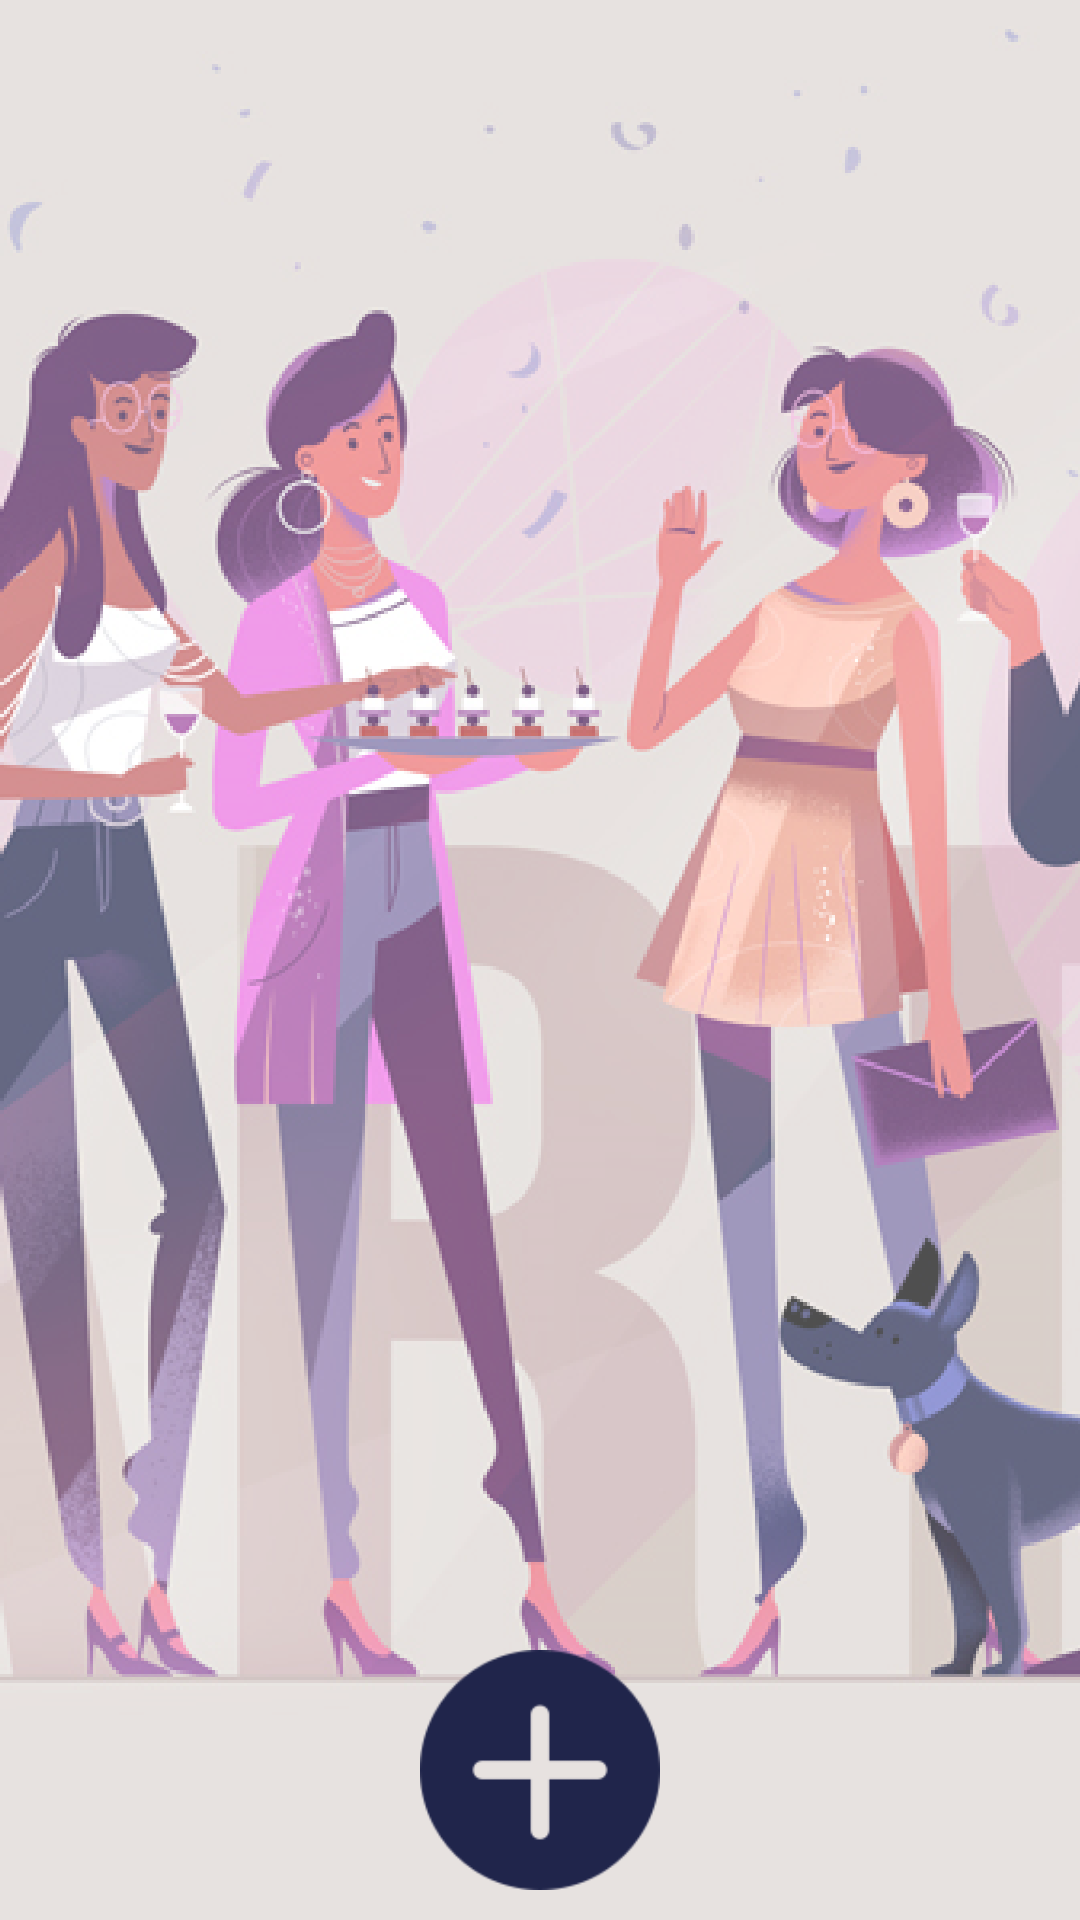

Here is an Android app screen rendered from its layout file. Give the layout XML and the strings, colors and styles it references.
<!-- AndroidManifest.xml: application theme AppTheme -->
<!-- res/layout/fragment_parties.xml -->
<?xml version="1.0" encoding="utf-8"?>
<LinearLayout xmlns:android="http://schemas.android.com/apk/res/android"
              xmlns:app="http://schemas.android.com/apk/res-auto"
              xmlns:tools="http://schemas.android.com/tools"
              tools:showIn="@layout/app_bar_home"
        style="@style/BackgroundLinearLayout">


    <ListView
            android:layout_width="match_parent"
            android:layout_height="match_parent"
            android:layout_weight="1"
            android:id="@+id/partyListView"
            android:padding="10dp">
    </ListView>
    <LinearLayout
            android:layout_width="wrap_content"
            android:layout_height="wrap_content">
        <ImageButton
                android:layout_width="80dp"
                android:layout_height="80dp"
                app:srcCompat="@drawable/plus"
                android:layout_weight="7"
                android:id="@+id/createNewPartyButton"
                android:scaleType="fitCenter"
                android:background="@color/colorTransparent"
                android:layout_margin="10dp"
                />
    </LinearLayout>

</LinearLayout>
<!-- res/layout/app_bar_home.xml (included above) -->
<?xml version="1.0" encoding="utf-8"?>
<android.support.design.widget.CoordinatorLayout
        xmlns:android="http://schemas.android.com/apk/res/android"
        xmlns:app="http://schemas.android.com/apk/res-auto"
        xmlns:tools="http://schemas.android.com/tools"
        android:layout_width="match_parent"
        android:layout_height="match_parent"
        tools:context=".activities.home.HomeActivity">

    <android.support.design.widget.AppBarLayout
            android:layout_height="wrap_content"
            android:layout_width="match_parent"
            >


        <android.support.v7.widget.Toolbar
                android:id="@+id/toolbar"
                android:layout_width="match_parent"
                android:layout_height="?attr/actionBarSize"
                android:background="@color/colorButtonText"
                />

    </android.support.design.widget.AppBarLayout>

    <include layout="@layout/main_fragment"/>

</android.support.design.widget.CoordinatorLayout>
<!-- res/layout/main_fragment.xml (included above) -->
<?xml version="1.0" encoding="utf-8"?>
<android.support.constraint.ConstraintLayout
        xmlns:android="http://schemas.android.com/apk/res/android"
        xmlns:tools="http://schemas.android.com/tools"
        xmlns:app="http://schemas.android.com/apk/res-auto"
        android:layout_width="match_parent"
        android:layout_height="match_parent"
        app:layout_behavior="@string/appbar_scrolling_view_behavior"
        tools:showIn="@layout/app_bar_home"
        tools:context=".activities.home.HomeActivity">

    <LinearLayout
            style="@style/BackgroundLinearLayout"
            android:id="@+id/fragment_container"
            android:layout_width="match_parent"
            android:layout_height="match_parent">
    </LinearLayout>

</android.support.constraint.ConstraintLayout>
<!-- resources referenced by this layout -->
<resources>
  <color name="colorButtonText">#E3C9D6</color>
  <color name="colorTransparent">#00000000</color>
  <!-- drawable plus: png bitmap (drawable-ldpi, 2353 bytes) -->
  <style name="BackgroundLinearLayout">
          <item name="android:layout_width">match_parent</item>
          <item name="android:layout_height">match_parent</item>
          <item name="android:orientation">vertical</item>
          <item name="android:gravity">center</item>
          <item name="android:background">@drawable/background</item>
      </style>
  <style name="AppTheme" parent="Theme.AppCompat.Light.DarkActionBar">
          
          <item name="colorPrimary">@color/colorPrimary</item>
          <item name="colorPrimaryDark">@color/colorPrimaryDark</item>
          <item name="colorAccent">@color/colorAccent</item>
      </style>
  <!-- drawable background: png bitmap (drawable-hdpi, 335792 bytes) -->
  <color name="colorPrimary">#DDD5D2</color>
  <color name="colorPrimaryDark">#1E2649</color>
  <color name="colorAccent">#591B58</color>
</resources>
